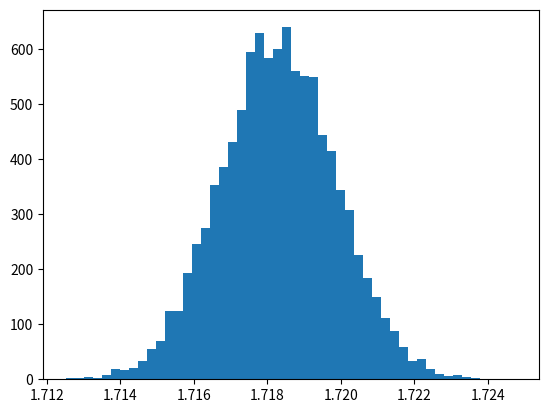

Recreate this plot in Python. (Note: this script raises an exception after producing the figure.)
# import packages
import numpy as np
import matplotlib.pyplot as plt


# defination od f integrand
def f(x):
    return np.exp(x)


if __name__ == '__main__':
    # constants in the problem
    # number of integrations
    num_of_int = 10000
    # samples per integration
    samp_per_int = 100000


    # container of integration result
    int_res_container = np.zeros(num_of_int)


    # start the integration
    for i in range(num_of_int):

        # sample the function from a certain interval
        x_samples = np.random.uniform(0, 1, size=samp_per_int);
        y_samples = f(x_samples)

        y_ave = y_samples.mean()
        int_res = y_ave * 1
        int_res_container[i] = int_res

    
    # some analysis of the data
    sample_exp = int_res_container.mean()
    sample_std = int_res_container.std()
    # the sample probability density function
    def sample_pdf(x):
        return 1 / (np.sqrt(2 * np.pi) * sample_std) * np.exp(- (x - sample_exp) ** 2 / 2 / sample_std ** 2)

    x = np.linspace(int_res_container.min(), int_res_container.max(), num_of_int)
    y = sample_pdf(x)


    print(int_res_container)
    print(sample_exp)
    print(sample_std)
    # make a histogram of the integration result
    plt.figure()
    # the histogram
    plt.hist(int_res_container,
             bins=50,
             normed=True)
    # the sample pdf
    # plt.plot(x, y)

    # annotate the plot
    plt.grid()
    plt.show()
